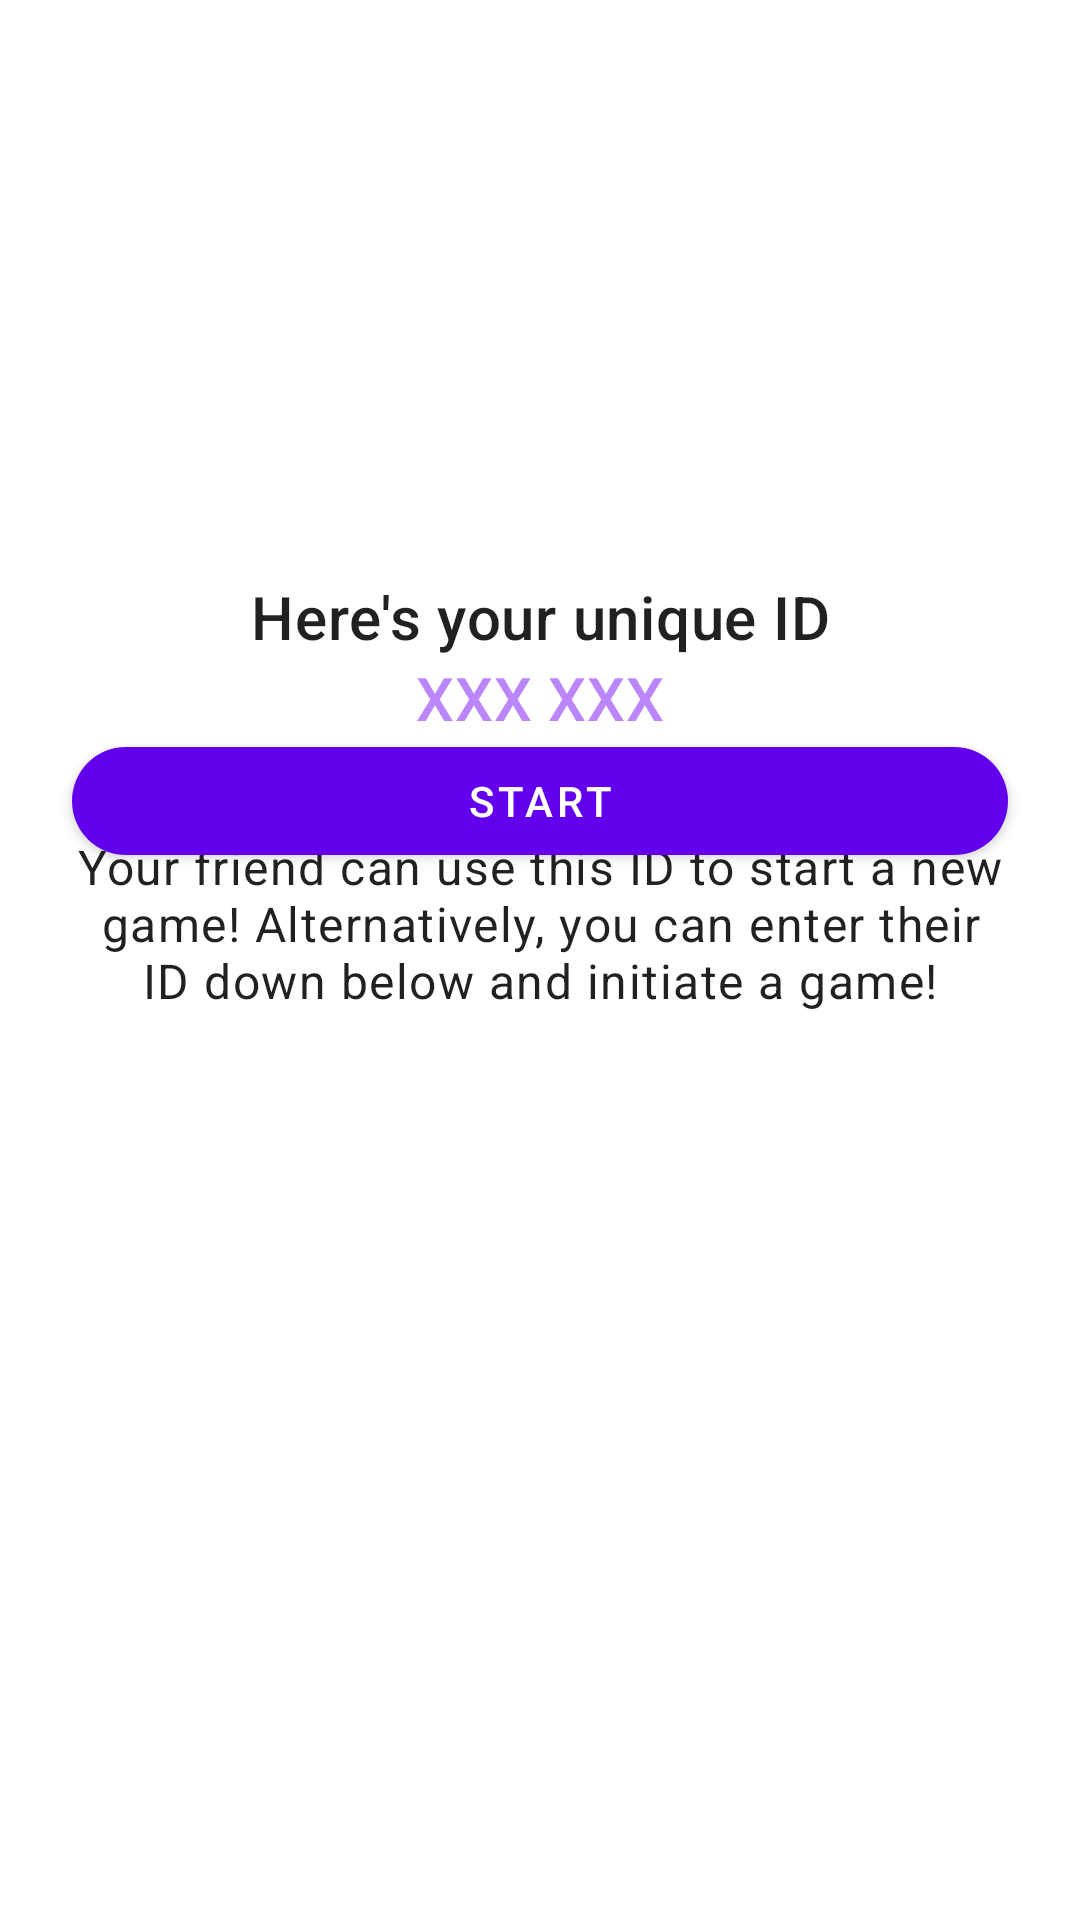

Write the Android layout XML for this screen, with the resource values it uses.
<!-- AndroidManifest.xml: application theme AppTheme -->
<!-- res/layout/activity_main.xml -->
<?xml version="1.0" encoding="utf-8"?>
<androidx.constraintlayout.widget.ConstraintLayout xmlns:android="http://schemas.android.com/apk/res/android"
    xmlns:app="http://schemas.android.com/apk/res-auto"
    xmlns:tools="http://schemas.android.com/tools"
    android:layout_width="match_parent"
    android:layout_height="match_parent"
    tools:context=".MainActivity">

    <TextView
        android:id="@+id/headline1"
        style="@style/TextAppearance.MaterialComponents.Headline6"
        android:layout_width="wrap_content"
        android:layout_height="wrap_content"
        android:layout_marginTop="192dp"
        android:text="Here's your unique ID"
        app:layout_constraintLeft_toLeftOf="parent"
        app:layout_constraintRight_toRightOf="parent"
        app:layout_constraintTop_toTopOf="parent" />

    <TextView
        android:id="@+id/appId"
        style="@style/TextAppearance.MaterialComponents.Headline6"
        android:layout_width="wrap_content"
        android:layout_height="wrap_content"
        android:text="XXX XXX"
        android:textColor="#BB86FC"
        app:layout_constraintLeft_toLeftOf="parent"
        app:layout_constraintRight_toRightOf="parent"
        app:layout_constraintTop_toBottomOf="@+id/headline1" />

    <TextView
        android:id="@+id/headline2"
        style="@style/TextAppearance.MaterialComponents.Body1"
        android:layout_width="wrap_content"
        android:layout_height="wrap_content"
        android:layout_marginTop="32dp"
        android:gravity="center"
        android:paddingStart="24dp"
        android:paddingEnd="24dp"
        android:text="Your friend can use this ID to start a new game! Alternatively, you can enter their ID down below and initiate a game!"
        app:layout_constraintLeft_toLeftOf="parent"
        app:layout_constraintRight_toRightOf="parent"
        app:layout_constraintTop_toBottomOf="@id/appId" />


    <com.google.android.material.button.MaterialButton
        android:id="@+id/startButton"
        style="@style/Widget.MaterialComponents.Button"
        android:layout_width="match_parent"
        android:layout_height="wrap_content"
        android:layout_marginStart="24dp"
        android:layout_marginTop="24dp"
        android:layout_marginEnd="24dp"
        android:text="START"
        app:cornerRadius="24dp"
        app:layout_constraintEnd_toEndOf="parent"
        app:layout_constraintStart_toStartOf="parent"
        app:layout_constraintTop_toBottomOf="@id/headline1" />

</androidx.constraintlayout.widget.ConstraintLayout>
<!-- resources referenced by this layout -->
<resources>

</resources>
